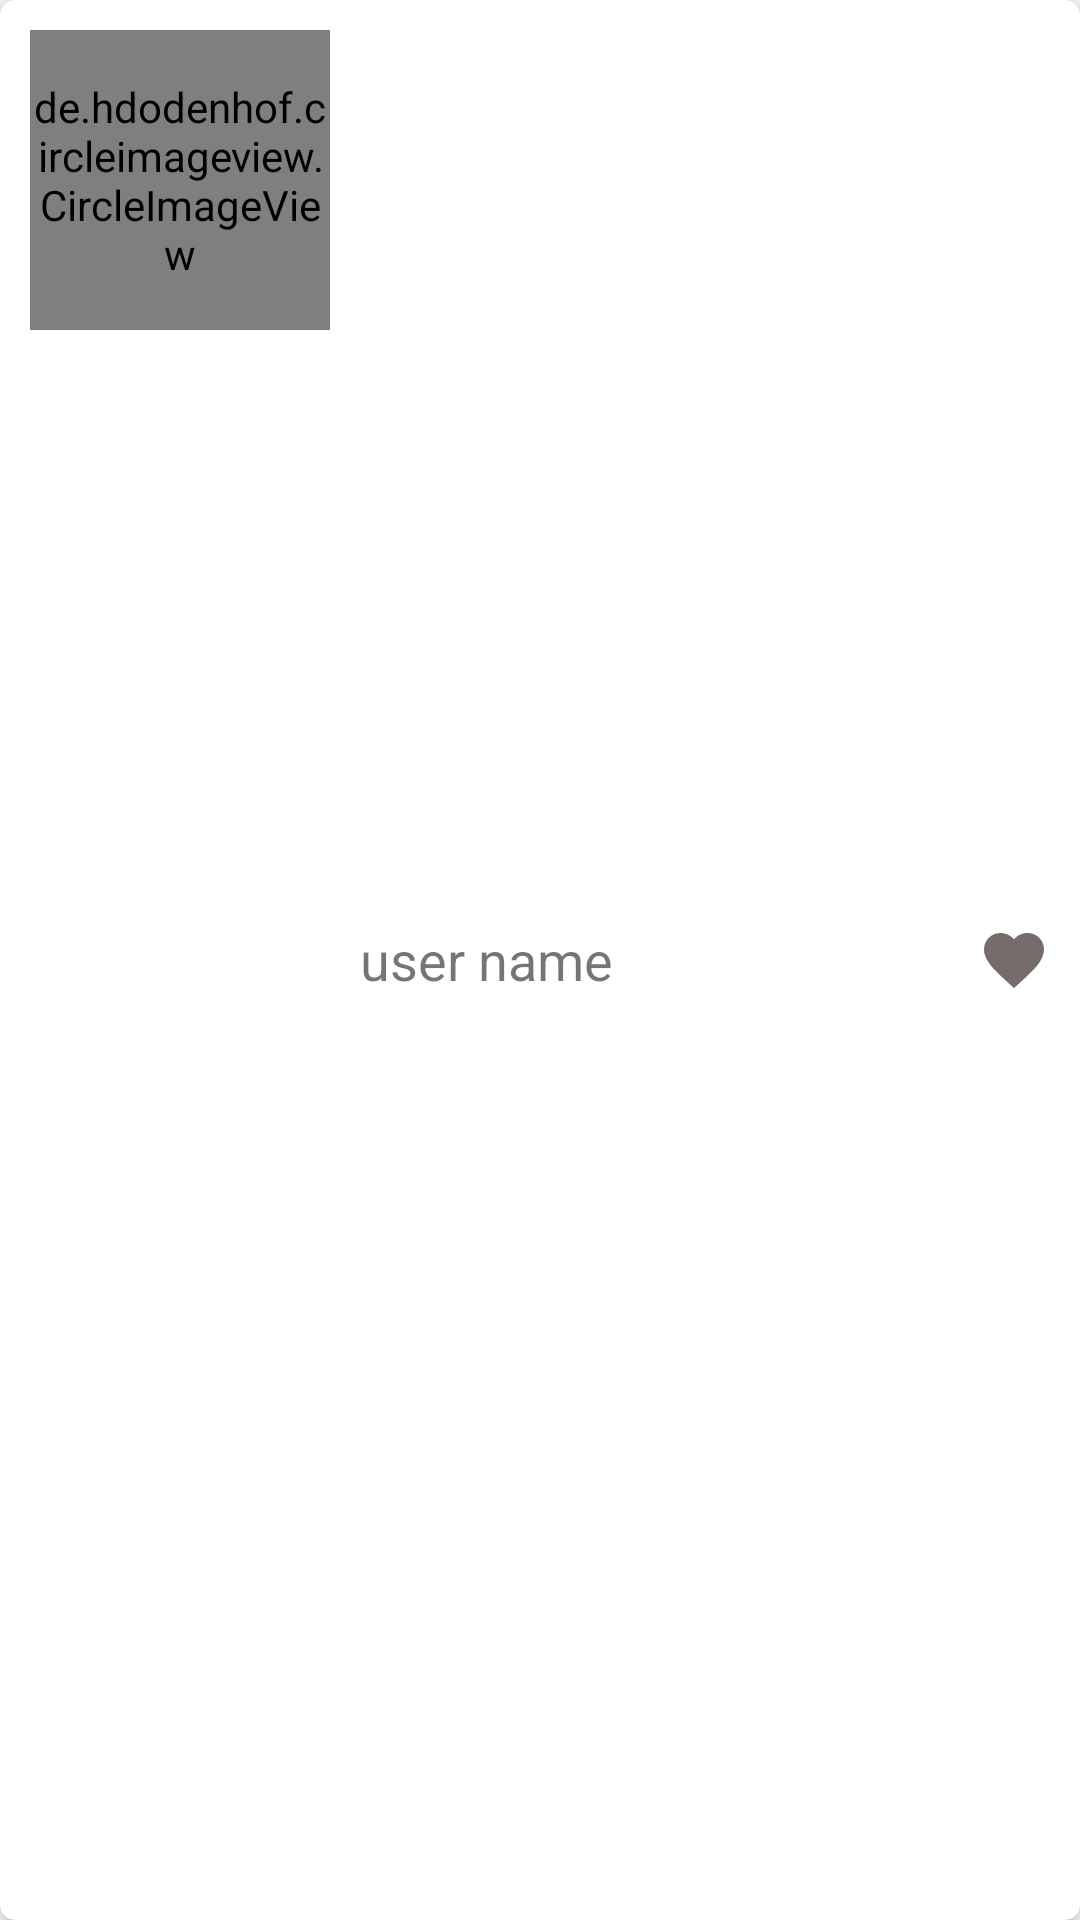

Reconstruct the res/layout file that produces this screen, plus the resources it refers to.
<!-- AndroidManifest.xml: application theme Theme.AssociateAssessment -->
<!-- res/layout/display_user.xml -->
<?xml version="1.0" encoding="utf-8"?>
<androidx.cardview.widget.CardView
    xmlns:android="http://schemas.android.com/apk/res/android"
    android:layout_width="match_parent"
    android:layout_height="wrap_content"
    xmlns:app="http://schemas.android.com/apk/res-auto"
    app:cardCornerRadius="5dp"
    app:cardElevation="5dp"
    android:layout_marginStart="@dimen/marginStart"
    android:layout_marginEnd="@dimen/marginStart"
    android:layout_marginBottom="@dimen/marginStart"
    android:elevation="5dp">

    <LinearLayout
        android:layout_width="match_parent"
        android:layout_height="match_parent"
        android:orientation="horizontal"
        android:layout_marginStart="@dimen/marginStart"
        android:layout_marginTop="@dimen/marginStart"
        android:layout_marginEnd="@dimen/marginStart"
        android:layout_marginBottom="@dimen/marginStart">

        <de.hdodenhof.circleimageview.CircleImageView
            android:id="@+id/profilePicture"
            android:layout_width="100dp"
            android:layout_height="100dp"
            android:src="@drawable/defualt_avatar"
            app:civ_border_width="2dp"
            app:civ_border_color="@color/ash"/>

        <LinearLayout
            android:layout_width="0dp"
            android:layout_weight="3"
            android:layout_height="wrap_content"
            android:layout_gravity="center_vertical"
            android:layout_marginStart="@dimen/marginStart"
            android:layout_marginEnd="@dimen/marginStart"
            android:orientation="vertical">

            <TextView
                android:id="@+id/userName"
                android:layout_width="wrap_content"
                android:layout_height="wrap_content"
                android:text="@string/user_name"
                android:textSize="18sp"/>

            
        </LinearLayout>

        <ImageButton
            android:id="@+id/btn_favorite"
            android:layout_width="wrap_content"
            android:layout_height="wrap_content"
            android:layout_gravity="center_vertical|right"
            android:background="?attr/selectableItemBackgroundBorderless"
            android:clickable="true"
            android:focusable="true"
            android:src="@drawable/ic_baseline_favorite_24"/>

        

    </LinearLayout>

</androidx.cardview.widget.CardView>
<!-- resources referenced by this layout -->
<resources>
  <color name="ash">#AFABA8</color>
  <dimen name="marginStart">10dp</dimen>
  <!-- drawable ic_baseline_favorite_24 (drawable) -->
  <vector android:height="24dp" android:tint="#776C6C"
      android:viewportHeight="24" android:viewportWidth="24"
      android:width="24dp" xmlns:android="http://schemas.android.com/apk/res/android">
      <path android:fillColor="@android:color/white" android:pathData="M12,21.35l-1.45,-1.32C5.4,15.36 2,12.28 2,8.5 2,5.42 4.42,3 7.5,3c1.74,0 3.41,0.81 4.5,2.09C13.09,3.81 14.76,3 16.5,3 19.58,3 22,5.42 22,8.5c0,3.78 -3.4,6.86 -8.55,11.54L12,21.35z"/>
  </vector>
  <!-- drawable selector_favorite (drawable) -->
  <?xml version="1.0" encoding="utf-8"?>
  <selector xmlns:android="http://schemas.android.com/apk/res/android">
      <item android:drawable="@drawable/ic_baseline_favorite_24"
          android:state_checked="false"/>
  
      <item android:drawable="@drawable/ic_favorite"
          android:state_checked="true"/>
  
      <item android:drawable="@drawable/ic_baseline_favorite_24"/>
  
  </selector>
  <string name="user_name">user name</string>
  <style name="Theme.AssociateAssessment" parent="Theme.MaterialComponents.DayNight.DarkActionBar">
          
          <item name="colorPrimary">@color/purple_500</item>
          <item name="colorPrimaryVariant">@color/purple_700</item>
          <item name="colorOnPrimary">@color/white</item>
          
          <item name="colorSecondary">@color/teal_200</item>
          <item name="colorSecondaryVariant">@color/teal_700</item>
          <item name="colorOnSecondary">@color/black</item>
          
          <item name="android:statusBarColor" tools:targetApi="l">?attr/colorPrimaryVariant</item>
          
      </style>
  <color name="purple_500">#033270</color>
  <color name="purple_700">#FF3700B3</color>
  <color name="white">#FFFFFFFF</color>
  <color name="teal_200">#FF03DAC5</color>
  <color name="teal_700">#FF018786</color>
  <color name="black">#FF000000</color>
</resources>
